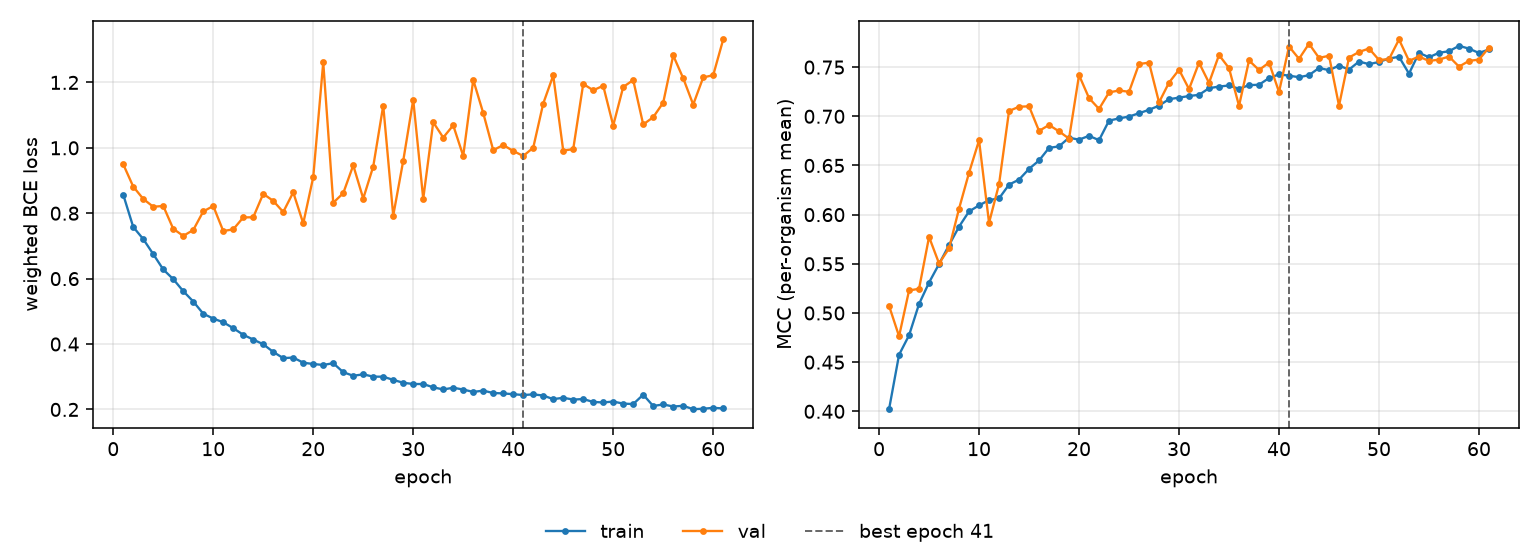

Data behind this chart, as committed beside it:
epoch, tr_loss, vl_loss, tr_mcc, vl_mcc, is_best
1, 0.8565, 0.9496, 0.4022, 0.5073, False
2, 0.7579, 0.8813, 0.4575, 0.4763, False
3, 0.7209, 0.8437, 0.4773, 0.5229, False
4, 0.6749, 0.8198, 0.5092, 0.5246, False
5, 0.628, 0.8222, 0.531, 0.5774, False
6, 0.5984, 0.7523, 0.5498, 0.5504, False
7, 0.5618, 0.7307, 0.569, 0.5657, False
8, 0.5301, 0.7486, 0.5878, 0.6061, False
9, 0.4927, 0.8055, 0.6033, 0.6426, False
10, 0.4778, 0.8221, 0.6094, 0.6755, False
11, 0.4667, 0.7456, 0.6148, 0.5917, False
12, 0.4486, 0.7506, 0.6165, 0.631, False
13, 0.4283, 0.7871, 0.6305, 0.7054, False
14, 0.4137, 0.7877, 0.6356, 0.7097, False
15, 0.3993, 0.8594, 0.6465, 0.7102, False
16, 0.3759, 0.8377, 0.6551, 0.6851, False
17, 0.3569, 0.8038, 0.6679, 0.6912, False
18, 0.3586, 0.8639, 0.6695, 0.6847, False
19, 0.3429, 0.769, 0.6782, 0.6773, False
20, 0.3389, 0.9103, 0.6763, 0.7418, False
21, 0.336, 1.261, 0.6802, 0.7185, False
22, 0.3415, 0.8321, 0.6757, 0.7075, False
23, 0.3139, 0.8613, 0.6956, 0.7243, False
24, 0.3029, 0.9465, 0.6979, 0.7263, False
25, 0.3074, 0.8449, 0.6997, 0.7249, False
26, 0.3003, 0.9429, 0.7031, 0.7532, False
27, 0.3001, 1.129, 0.7066, 0.7545, False
28, 0.2904, 0.7927, 0.7108, 0.7142, False
29, 0.2815, 0.9603, 0.7174, 0.7343, False
30, 0.2778, 1.147, 0.719, 0.7474, False
31, 0.2777, 0.844, 0.7206, 0.7277, False
32, 0.2677, 1.078, 0.7218, 0.7545, False
33, 0.2611, 1.031, 0.7286, 0.734, False
34, 0.2664, 1.069, 0.7302, 0.7623, False
35, 0.2608, 0.9752, 0.7314, 0.749, False
36, 0.2536, 1.208, 0.7279, 0.7106, False
37, 0.2575, 1.106, 0.7317, 0.7568, False
38, 0.2502, 0.9928, 0.7321, 0.747, False
39, 0.249, 1.009, 0.7389, 0.7547, False
40, 0.2466, 0.9904, 0.7426, 0.7247, False
41, 0.2441, 0.9751, 0.7413, 0.7709, True
42, 0.246, 1, 0.7397, 0.7585, False
43, 0.2426, 1.135, 0.7418, 0.7738, False
44, 0.2314, 1.221, 0.7491, 0.7594, False
45, 0.2357, 0.9916, 0.7469, 0.7616, False
46, 0.2301, 0.996, 0.7516, 0.7108, False
47, 0.2318, 1.195, 0.7475, 0.7597, False
48, 0.2229, 1.176, 0.7557, 0.7654, False
49, 0.2214, 1.19, 0.753, 0.7689, False
50, 0.224, 1.068, 0.7553, 0.7573, False
51, 0.2178, 1.186, 0.7588, 0.7581, False
52, 0.2164, 1.207, 0.7605, 0.7781, False
53, 0.245, 1.071, 0.7434, 0.7564, False
54, 0.2106, 1.094, 0.7646, 0.7608, False
55, 0.2153, 1.138, 0.76, 0.7563, False
56, 0.2089, 1.283, 0.7646, 0.7577, False
57, 0.2111, 1.213, 0.7662, 0.7608, False
58, 0.2007, 1.132, 0.7717, 0.7505, False
59, 0.2021, 1.215, 0.7688, 0.7563, False
60, 0.2049, 1.222, 0.7644, 0.7577, False
... 1 more rows
